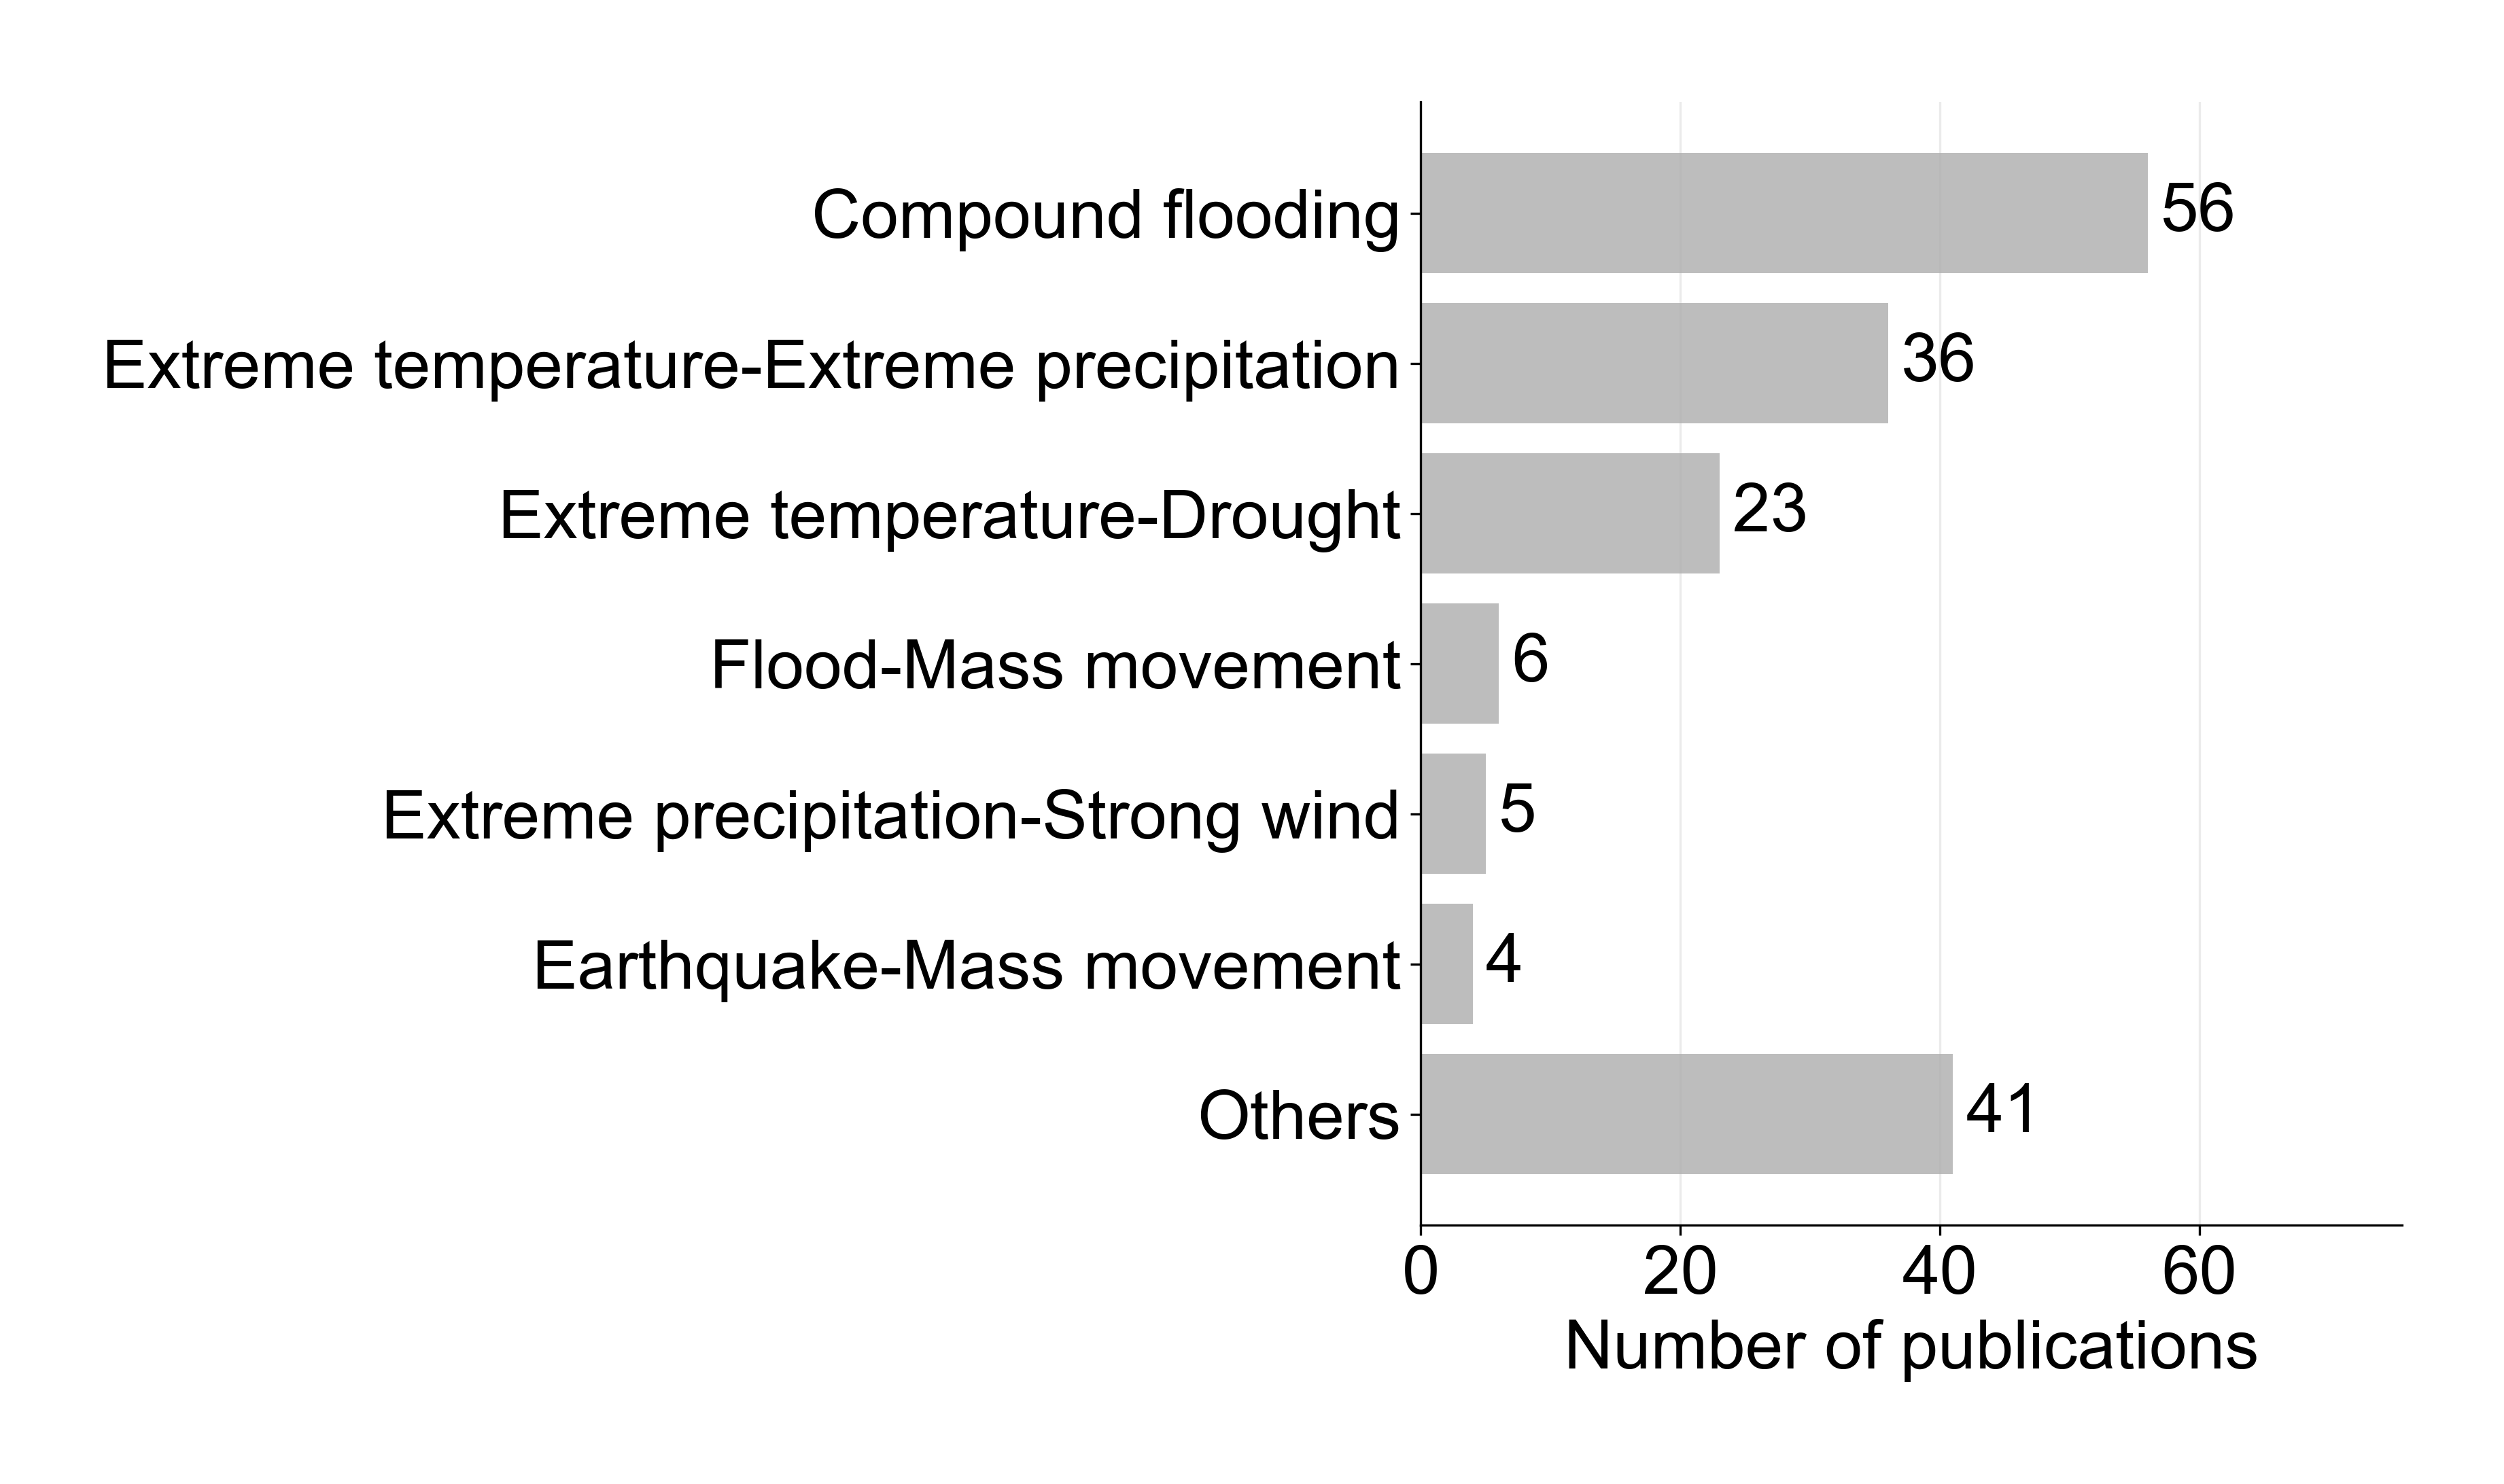

Source data for this figure (header and first rows):
Compound hazard type, Frequency
Compound flooding, 56
Others, 41
Extreme temperature-Extreme precipitatio…, 36
Extreme temperature-Drought, 23
Flood-Mass movement, 6
Extreme precipitation-Strong wind, 5
Earthquake-Mass movement, 4
